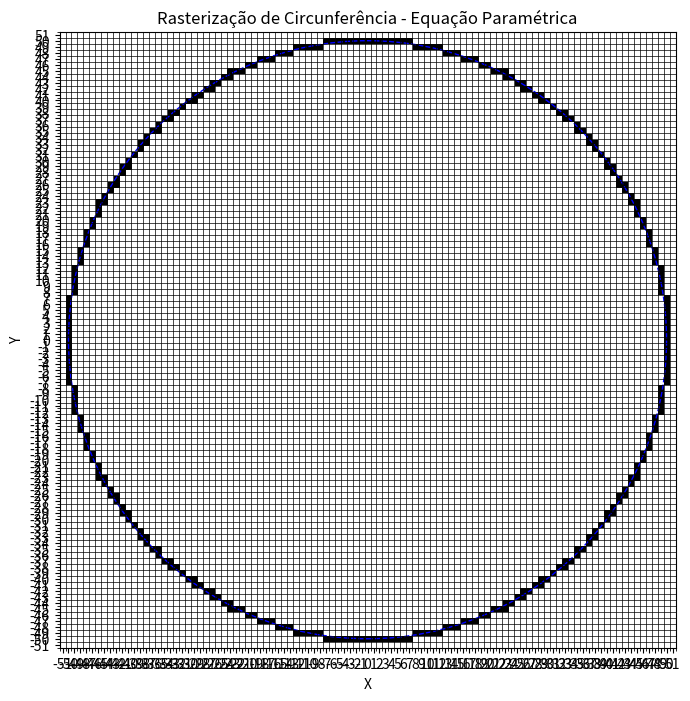

Here is the Python script that generated this plot:
import matplotlib.pyplot as plt
import numpy as np

def parametric_circle(xc, yc, r):
    points = []
    for t in range(0, 360):  # Percorre os ângulos de 0 a 360 graus
        rad = np.radians(t)  # Converte para radianos
        x = xc + round(r * np.cos(rad))  # Equação paramétrica para x
        y = yc + round(r * np.sin(rad))  # Equação paramétrica para y
        points.append((x, y))
    return points

def plot_circle(points, xc, yc, r):
    
    # Determina os limites do gráfico
    min_x = xc - r - 1
    max_x = xc + r + 1
    min_y = yc - r - 1
    max_y = yc + r + 1

    # Cria uma matriz para representar os pixels
    grid = np.zeros((max_y - min_y + 1, max_x - min_x + 1))
    for x, y in points:
        grid[y - min_y][x - min_x] = 1

    # Plota os pixels como uma matriz binária
    plt.figure(figsize=(8, 8))
    plt.imshow(grid, cmap="Greys", origin="lower",
               extent=[min_x - 0.5, max_x + 0.5, min_y - 0.5, max_y + 0.5])

    # Plota a circunferência ideal para comparação (em azul, traço pontilhado)
    circle = plt.Circle((xc, yc), r, color="blue", fill=False, linestyle="dashed")
    plt.gca().add_artist(circle)

    # Ajusta os eixos e o gráfico
    plt.title("Rasterização de Circunferência - Equação Paramétrica")
    plt.xlabel("X")
    plt.ylabel("Y")
    plt.gca().set_xticks(np.arange(min_x, max_x + 1, 1))
    plt.gca().set_yticks(np.arange(min_y, max_y + 1, 1))
    plt.gca().set_xticks(np.arange(min_x - 0.5, max_x + 1, 1), minor=True)
    plt.gca().set_yticks(np.arange(min_y - 0.5, max_y + 1, 1), minor=True)
    plt.grid(which="minor", color="black", linestyle="-", linewidth=0.5)
    plt.gca().set_aspect("equal", adjustable="box")
    plt.show()

# --------------------------
# Programa Principal
# --------------------------

# Parâmetros do círculo
xc, yc = 0, 0  # Centro
r = 50          # Raio

# Gera os pontos usando a equação paramétrica
circle_points = parametric_circle(xc, yc, r)

# [NOVO] Fazemos aqui o "print" de cada coordenada obtida
print("Coordenadas rasterizadas do círculo:")
for i, (x, y) in enumerate(circle_points):
    print(f"Ponto {i}: ({x}, {y})")

# Agora, plota a circunferência
plot_circle(circle_points, xc, yc, r)
